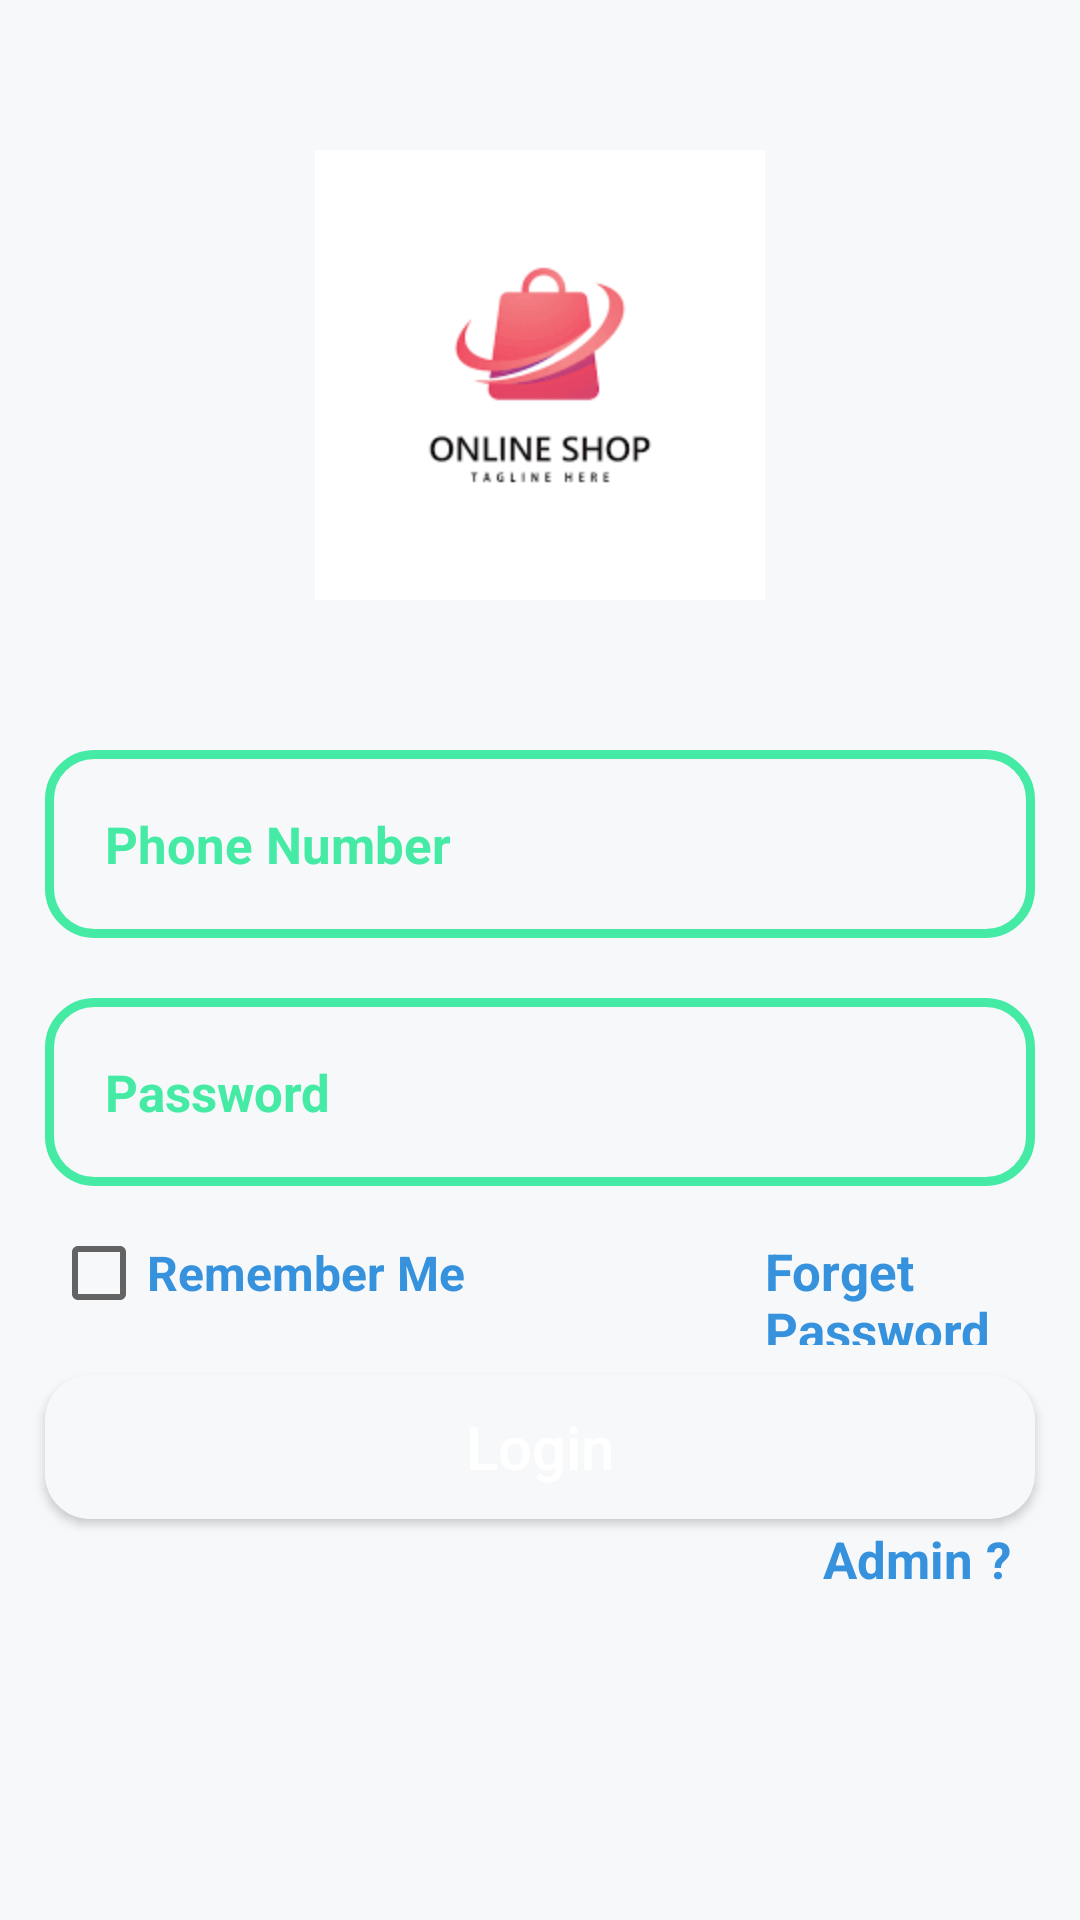

The Android layout XML behind this screen, and the referenced resources:
<!-- AndroidManifest.xml: application theme Theme.SriStores -->
<!-- res/layout/activity_login.xml -->
<?xml version="1.0" encoding="utf-8"?>
<RelativeLayout
    xmlns:android="http://schemas.android.com/apk/res/android"
    xmlns:app="http://schemas.android.com/apk/res-auto"
    xmlns:tools="http://schemas.android.com/tools"
    android:layout_width="match_parent"
    android:layout_height="match_parent"
    android:background="@color/purple_200"
    tools:context=".LoginActivity">

    <ImageView
        android:id="@+id/login_app_logo"
        android:layout_width="300dp"
        android:layout_height="150dp"
        android:layout_centerHorizontal="true"
        android:layout_marginTop="50dp"
        android:src="@drawable/download" />

    <EditText
        android:id="@+id/login_phone_number_input"
        android:layout_width="match_parent"
        android:layout_height="wrap_content"
        android:layout_below="@+id/login_app_logo"
        android:layout_marginLeft="15dp"
        android:layout_marginTop="50dp"
        android:layout_marginRight="15dp"
        android:background="@drawable/inputs"
        android:hint="Phone Number"
        android:inputType="number"
        android:padding="20dp"
        android:textColor="@color/black"
        android:textColorHint="@color/teal_200"
        android:textSize="17dp"
        android:textStyle="bold" />
    <EditText
        android:id="@+id/login_password_input"
        android:layout_width="match_parent"
        android:layout_height="wrap_content"
        android:layout_below="@+id/login_phone_number_input"
        android:background="@drawable/inputs"
        android:padding="20dp"
        android:layout_marginLeft="15dp"
        android:layout_marginRight="15dp"
        android:layout_marginTop="20dp"
        android:hint="Password"
        android:inputType="textPassword"
        android:textColorHint="@color/teal_200"
        android:textSize="17dp"
        android:textStyle="bold"
        android:textColor="@color/black"
        />
    <LinearLayout
        android:id="@+id/linear_layout_login"
        android:layout_width="match_parent"
        android:layout_height="wrap_content"
        android:orientation="horizontal"
        android:layout_below="@+id/login_password_input"
        android:layout_marginTop="5dp"
        >
        <CheckBox
            android:id="@+id/remember_checkbox"
            android:layout_width="wrap_content"
            android:layout_height="wrap_content"
            style="@style/MaterialAlertDialog.Material3"
            android:text="Remember Me"
            android:textColor="@color/purple_700"
            android:gravity="center_vertical"
            android:textSize="16sp"
            android:textStyle="bold"
            android:layout_marginLeft="17dp"
            />
        <TextView
            android:id="@+id/forget_password"
            android:layout_width="wrap_content"
            android:layout_height="wrap_content"
            android:text="Forget Password"
            android:textColor="@color/purple_700"
            android:textSize="17dp"
            android:textStyle="bold"
            android:layout_marginLeft="100dp"
            />
    </LinearLayout>

    <Button
        android:id="@+id/login_btn"
        android:layout_width="match_parent"
        android:layout_height="wrap_content"
        android:layout_below="@+id/linear_layout_login"
        android:layout_marginLeft="15dp"
        android:layout_marginTop="10dp"
        android:layout_marginRight="15dp"
        android:background="@drawable/buttons"
        android:padding="10dp"
        android:text="Login"
        android:textAllCaps="false"
        android:textColor="@color/white"
        android:textSize="20sp" />
    <TextView
        android:id="@+id/admin_panel_link"
        android:layout_width="wrap_content"
        android:layout_height="wrap_content"
        android:text="Admin ?"
        android:layout_alignParentEnd="true"
        android:layout_below="@+id/login_btn"
        android:textColor="@color/purple_700"
        android:textSize="17dp"
        android:textStyle="bold"
        android:layout_marginLeft="100dp"
        android:layout_marginEnd="23dp"
        android:layout_marginTop="2dp"
        />

    <TextView
        android:id="@+id/not_admin_panel_link"
        android:layout_width="wrap_content"
        android:layout_height="wrap_content"
        android:layout_below="@+id/login_btn"
        android:layout_alignParentStart="true"
        android:layout_marginStart="25dp"
        android:layout_marginLeft="80dp"
        android:layout_marginTop="2dp"
        android:text="Not a Admin !"
        android:textColor="@color/purple_700"
        android:textSize="17dp"
        android:textStyle="bold"
        android:visibility="invisible" />
</RelativeLayout>
<!-- resources referenced by this layout -->
<resources>
  <color name="black">#FF000000</color>
  <color name="purple_200">#F6F8FA</color>
  <color name="purple_700">#3692DC</color>
  <color name="teal_200">#45EBA5</color>
  <color name="white">#FFFFFFFF</color>
  <!-- drawable buttons (drawable-v24) -->
  <?xml version="1.0" encoding="utf-8"?>
  <shape xmlns:android="http://schemas.android.com/apk/res/android">
  
      <solid android:color="@color/purple_200">
      </solid>
      <corners android:radius="15dp">
      </corners>
  </shape>
  <!-- drawable download: png bitmap (drawable-v24, 3127 bytes) -->
  <!-- drawable inputs (drawable-v24) -->
  <?xml version="1.0" encoding="utf-8"?>
  <shape xmlns:android="http://schemas.android.com/apk/res/android">
  
      <stroke android:color="@color/teal_200"
          android:width="3dp">
      </stroke>
      <corners android:radius="15dp">
      </corners>
  </shape>
  <style name="Theme.SriStores" parent="Theme.MaterialComponents.DayNight.DarkActionBar">
          
          <item name="colorPrimary">@color/purple_500</item>
          <item name="colorPrimaryVariant">@color/purple_700</item>
          <item name="colorOnPrimary">@color/white</item>
          
          <item name="colorSecondary">@color/teal_200</item>
          <item name="colorSecondaryVariant">@color/teal_700</item>
          <item name="colorOnSecondary">@color/black</item>
          
          <item name="android:statusBarColor" tools:targetApi="l">?attr/colorPrimaryVariant</item>
          
      </style>
  <color name="purple_500">#45EBA5</color>
  <color name="teal_700">#FF018786</color>
</resources>
